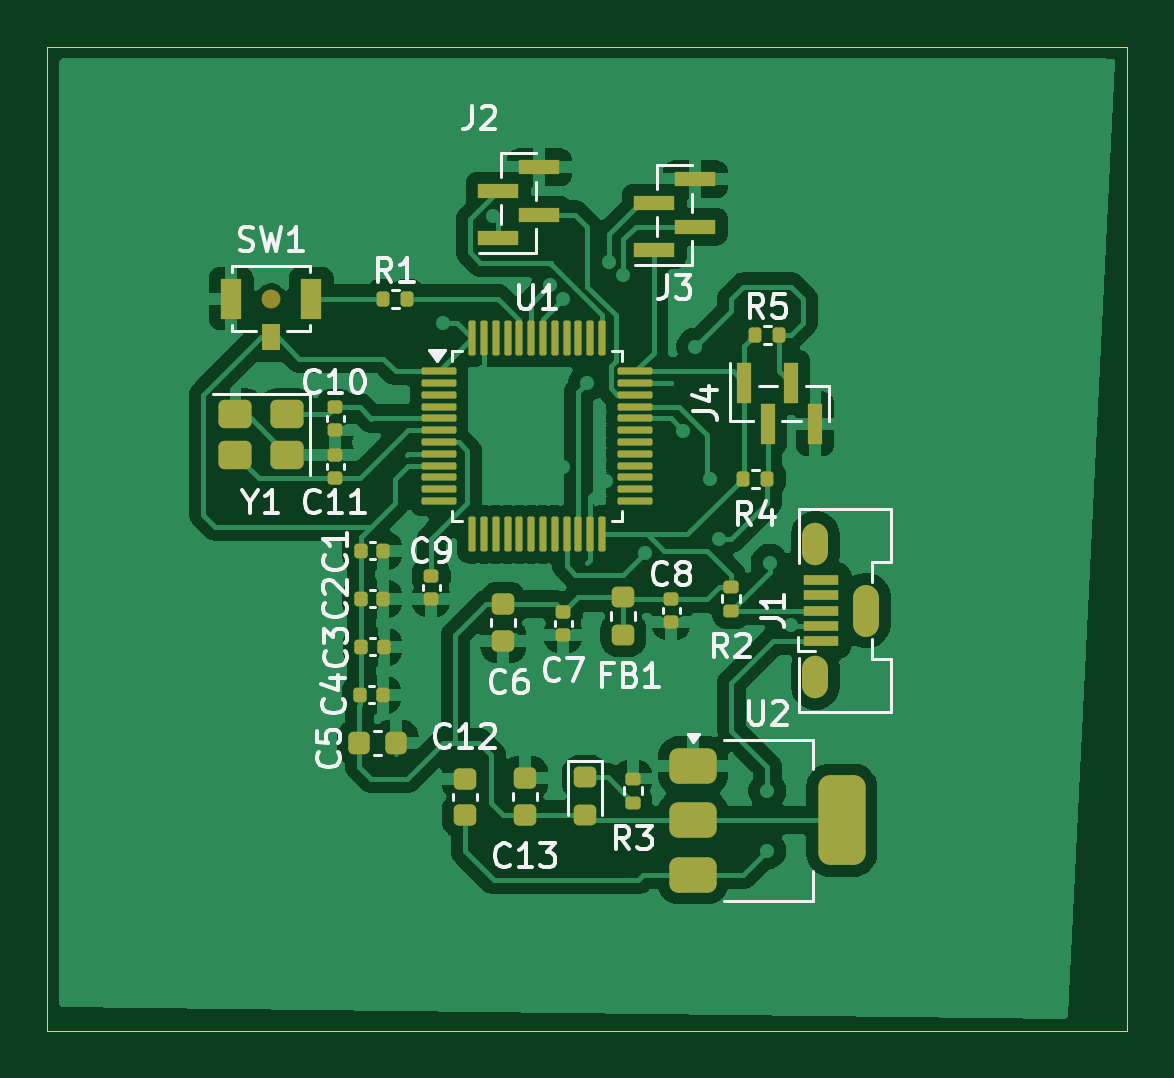
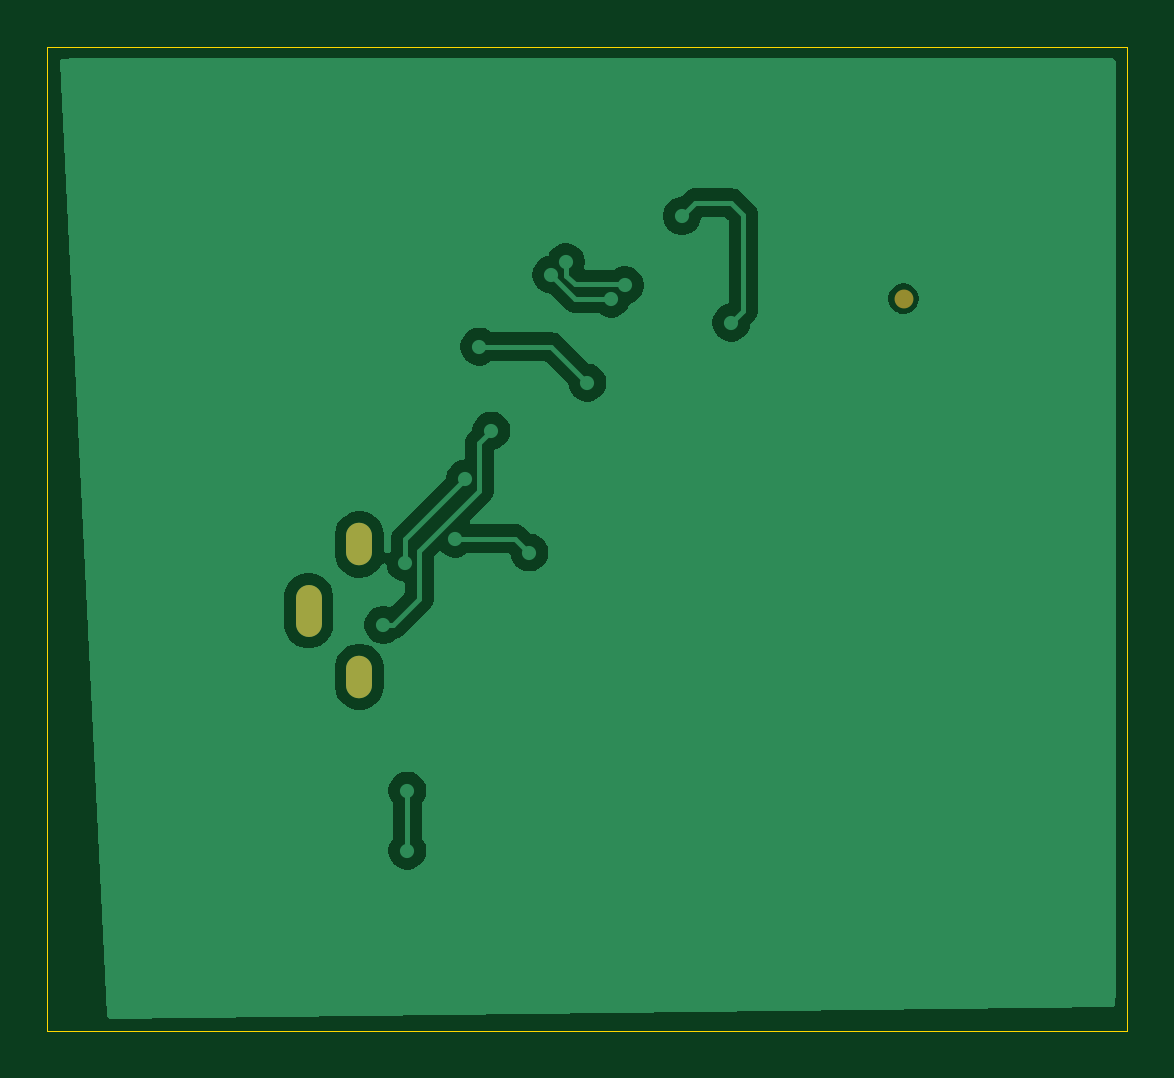
Circuit board: 9 layer files. Board 45.7 x 41.7 mm.
- bottom_copper: Phil_lab_65_Avila-B_Cu.gbr (28798 bytes)
- bottom_mask: Phil_lab_65_Avila-B_Mask.gbr (695 bytes)
- paste: Phil_lab_65_Avila-B_Paste.gbr (460 bytes)
- bottom_silk: Phil_lab_65_Avila-B_Silkscreen.gbr (461 bytes)
- outline: Phil_lab_65_Avila-Edge_Cuts.gbr (615 bytes)
- top_copper: Phil_lab_65_Avila-F_Cu.gbr (105187 bytes)
- top_mask: Phil_lab_65_Avila-F_Mask.gbr (6422 bytes)
- paste: Phil_lab_65_Avila-F_Paste.gbr (6222 bytes)
- top_silk: Phil_lab_65_Avila-F_Silkscreen.gbr (38009 bytes)

=== bottom_copper: Phil_lab_65_Avila-B_Cu.gbr (28798 bytes, source omitted) ===
=== bottom_mask: Phil_lab_65_Avila-B_Mask.gbr ===
%TF.GenerationSoftware,KiCad,Pcbnew,9.0.7*%
%TF.CreationDate,2026-04-28T14:52:45-06:00*%
%TF.ProjectId,Phil_lab_65_Avila,5068696c-5f6c-4616-925f-36355f417669,rev?*%
%TF.SameCoordinates,Original*%
%TF.FileFunction,Soldermask,Bot*%
%TF.FilePolarity,Negative*%
%FSLAX46Y46*%
G04 Gerber Fmt 4.6, Leading zero omitted, Abs format (unit mm)*
G04 Created by KiCad (PCBNEW 9.0.7) date 2026-04-28 14:52:45*
%MOMM*%
%LPD*%
G01*
G04 APERTURE LIST*
%ADD10C,0.800000*%
%ADD11O,1.100000X1.800000*%
%ADD12O,1.100000X2.200000*%
G04 APERTURE END LIST*
D10*
%TO.C,SW1*%
X117680000Y-44196000D03*
%TD*%
D11*
%TO.C,J1*%
X140716000Y-60204000D03*
D12*
X142866000Y-57404000D03*
D11*
X140716000Y-54604000D03*
%TD*%
M02*

=== paste: Phil_lab_65_Avila-B_Paste.gbr ===
%TF.GenerationSoftware,KiCad,Pcbnew,9.0.7*%
%TF.CreationDate,2026-04-28T14:52:45-06:00*%
%TF.ProjectId,Phil_lab_65_Avila,5068696c-5f6c-4616-925f-36355f417669,rev?*%
%TF.SameCoordinates,Original*%
%TF.FileFunction,Paste,Bot*%
%TF.FilePolarity,Positive*%
%FSLAX46Y46*%
G04 Gerber Fmt 4.6, Leading zero omitted, Abs format (unit mm)*
G04 Created by KiCad (PCBNEW 9.0.7) date 2026-04-28 14:52:45*
%MOMM*%
%LPD*%
G01*
G04 APERTURE LIST*
G04 APERTURE END LIST*
M02*

=== bottom_silk: Phil_lab_65_Avila-B_Silkscreen.gbr ===
%TF.GenerationSoftware,KiCad,Pcbnew,9.0.7*%
%TF.CreationDate,2026-04-28T14:52:45-06:00*%
%TF.ProjectId,Phil_lab_65_Avila,5068696c-5f6c-4616-925f-36355f417669,rev?*%
%TF.SameCoordinates,Original*%
%TF.FileFunction,Legend,Bot*%
%TF.FilePolarity,Positive*%
%FSLAX46Y46*%
G04 Gerber Fmt 4.6, Leading zero omitted, Abs format (unit mm)*
G04 Created by KiCad (PCBNEW 9.0.7) date 2026-04-28 14:52:45*
%MOMM*%
%LPD*%
G01*
G04 APERTURE LIST*
G04 APERTURE END LIST*
M02*

=== outline: Phil_lab_65_Avila-Edge_Cuts.gbr ===
%TF.GenerationSoftware,KiCad,Pcbnew,9.0.7*%
%TF.CreationDate,2026-04-28T14:52:45-06:00*%
%TF.ProjectId,Phil_lab_65_Avila,5068696c-5f6c-4616-925f-36355f417669,rev?*%
%TF.SameCoordinates,Original*%
%TF.FileFunction,Profile,NP*%
%FSLAX46Y46*%
G04 Gerber Fmt 4.6, Leading zero omitted, Abs format (unit mm)*
G04 Created by KiCad (PCBNEW 9.0.7) date 2026-04-28 14:52:45*
%MOMM*%
%LPD*%
G01*
G04 APERTURE LIST*
%TA.AperFunction,Profile*%
%ADD10C,0.050000*%
%TD*%
G04 APERTURE END LIST*
D10*
X108204000Y-33528000D02*
X153924000Y-33528000D01*
X153924000Y-75184000D01*
X108204000Y-75184000D01*
X108204000Y-33528000D01*
M02*

=== top_copper: Phil_lab_65_Avila-F_Cu.gbr (105187 bytes, source omitted) ===
=== top_mask: Phil_lab_65_Avila-F_Mask.gbr (6422 bytes, source omitted) ===
=== paste: Phil_lab_65_Avila-F_Paste.gbr (6222 bytes, source omitted) ===
=== top_silk: Phil_lab_65_Avila-F_Silkscreen.gbr (38009 bytes, source omitted) ===
